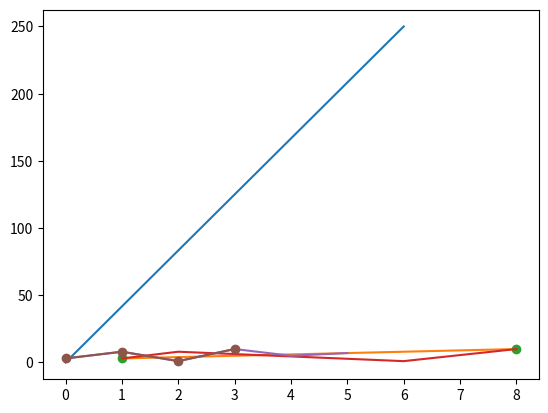

Generate this figure with matplotlib:
# What is Matplotlib?
# Matplotlib is a low level graph plotting library in python that serves as a visualization utility.

#--------------------intro------------------------------

import matplotlib
print(matplotlib.__version__)

#output:- 2.0.0

#---------------------Pyplot------------------------------------
#import matplotlib.pyplot as plt
#Now the Pyplot package can be referred to as plt.
import matplotlib.pyplot as plt
import numpy as np

xpoints = np.array([0, 6])
ypoints = np.array([0, 250])

plt.plot(xpoints, ypoints)
plt.show()


#---------------------Pyplot-Plotting x and y points----------------------------------

import matplotlib.pyplot as plt
import numpy as np

xpoints = np.array([1, 8])
ypoints = np.array([3, 10])

plt.plot(xpoints, ypoints)
plt.show()

#---------------------Pyplot-Plotting Without Line----------------------------------

import matplotlib.pyplot as plt
import numpy as np

xpoints = np.array([1, 8])
ypoints = np.array([3, 10])

plt.plot(xpoints, ypoints, 'o')
plt.show()

#---------------------Pyplot-Plotting Multiple Points----------------------------------
import matplotlib.pyplot as plt
import numpy as np

xpoints = np.array([1, 2, 6, 8])
ypoints = np.array([3, 8, 1, 10])

plt.plot(xpoints, ypoints)
plt.show()

#---------------------Pyplot-Default X-Points----------------------------------
import matplotlib.pyplot as plt
import numpy as np

ypoints = np.array([3, 8, 1, 10, 5, 7])

plt.plot(ypoints)
plt.show()

#----------------------Matplotlib Markers ----------------------------------
#keyword argument marker
import matplotlib.pyplot as plt
import numpy as np

ypoints = np.array([3, 8, 1, 10])

plt.plot(ypoints, marker = 'o')
plt.show()


#plt.plot(ypoints, marker = '*')
# 'o'	Circle	
# '*'	Star	
# '.'	Point	
# ','	Pixel	
# 'x'	X	
# 'X'	X (filled)	
# '+'	Plus	
# 'P'	Plus (filled)	
# 's'	Square	
# 'D'	Diamond	
# 'd'	Diamond (thin)	
# 'p'	Pentagon	
# 'H'	Hexagon	
# 'h'	Hexagon	
# 'v'	Triangle Down	
# '^'	Triangle Up	
# '<'	Triangle Left	
# '>'	Triangle Right	
# '1'	Tri Down	
# '2'	Tri Up	
# '3'	Tri Left	
# '4'	Tri Right	
# '|'	Vline	
# '_'	Hline



#----------------------Matplotlib Markers ----------------------------------

